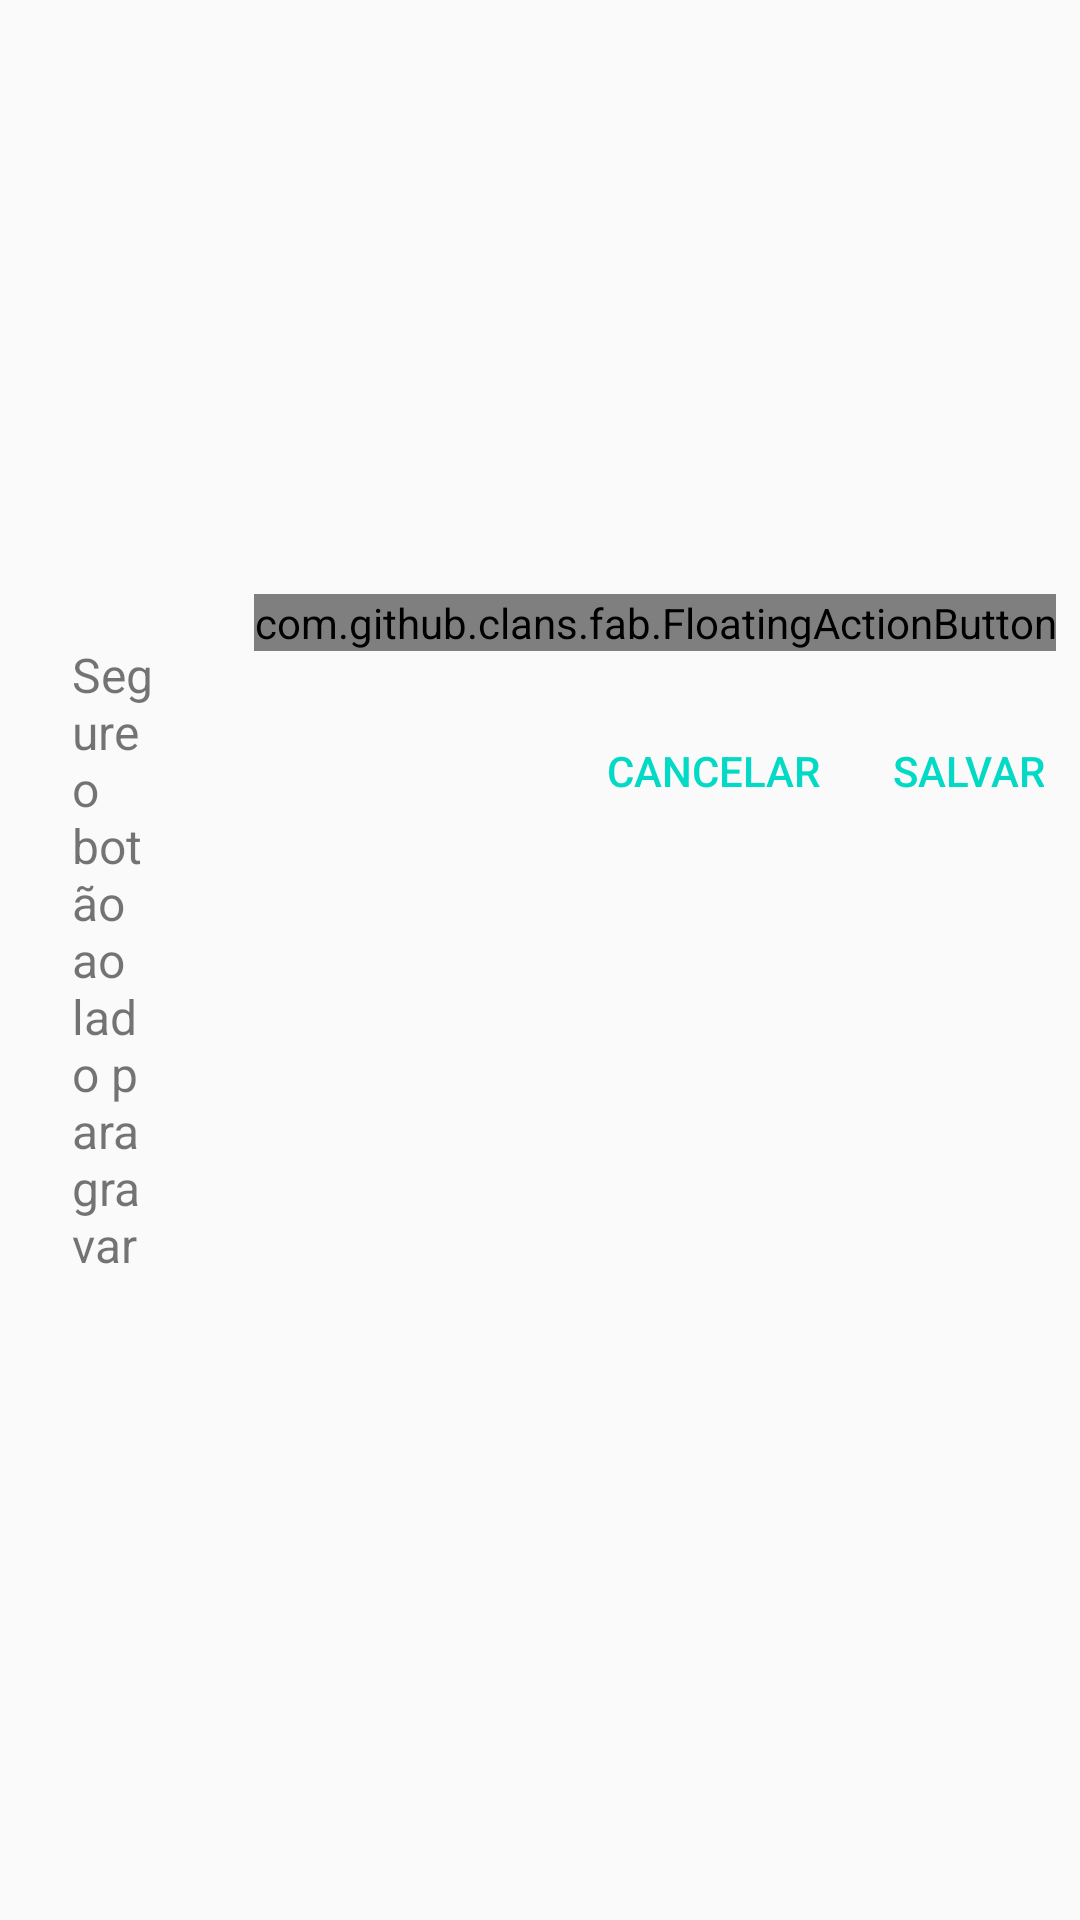

Reconstruct the res/layout file that produces this screen, plus the resources it refers to.
<!-- AndroidManifest.xml: application theme AppTheme -->
<!-- res/layout/gravar_audio_dialog.xml -->
<?xml version="1.0" encoding="utf-8"?>
<LinearLayout android:layout_width="wrap_content"
    xmlns:android="http://schemas.android.com/apk/res/android"
    android:layout_height="wrap_content"
    android:gravity="center">
<RelativeLayout xmlns:tools="http://schemas.android.com/tools"
    android:layout_width="wrap_content"
    xmlns:android="http://schemas.android.com/apk/res/android"
    android:layout_height="wrap_content"

    >

    <TextView
        android:id="@+id/text_gravar_audio"
        android:layout_width="wrap_content"
        android:layout_height="wrap_content"
        android:padding="24dp"
        android:text="Segure o botão ao lado para gravar"
        android:textSize="16dp"
        android:layout_toLeftOf="@id/record_button"
        android:layout_toStartOf="@id/record_button"/>

    <com.github.clans.fab.FloatingActionButton
        android:id="@+id/record_button"
        android:layout_width="wrap_content"
        android:layout_height="wrap_content"
        android:layout_margin="8dp"
        android:layout_alignParentEnd="true"
        android:layout_alignParentRight="true"

        android:src="@drawable/mic_white"/>

    <LinearLayout
        android:layout_width="wrap_content"
        android:layout_height="wrap_content"
        android:layout_below="@id/record_button"
        android:orientation="horizontal"
        android:layout_marginTop="8dp"
        android:layout_alignParentEnd="true"
        android:layout_alignParentRight="true">
        <Button
            android:id="@+id/cancelar_gravacao"
            android:layout_width="wrap_content"
            android:layout_height="wrap_content"
            android:text="Cancelar"
            style="@style/Widget.AppCompat.Button.ButtonBar.AlertDialog"/>
        <Button
            android:id="@+id/salvar_gravacao"
            android:layout_width="wrap_content"
            android:layout_height="wrap_content"
            android:text="Salvar"
            style="@style/Widget.AppCompat.Button.ButtonBar.AlertDialog"/>
    </LinearLayout>

</RelativeLayout>
</LinearLayout>
<!-- resources referenced by this layout -->
<resources>
  <style name="AppTheme" parent="Theme.AppCompat.Light.DarkActionBar">
          
          <item name="colorPrimary">@color/colorPrimary</item>
          <item name="colorPrimaryDark">@color/colorPrimaryDark</item>
          <item name="colorAccent">@color/colorAccent</item>
      </style>
  <!-- not gathered from this repository: default colours our renderer supplied (Android Studio template values) -->
  <color name="colorPrimary">#FF6200EE</color>
  <color name="colorPrimaryDark">#FF3700B3</color>
  <color name="colorAccent">#FF03DAC5</color>
</resources>
